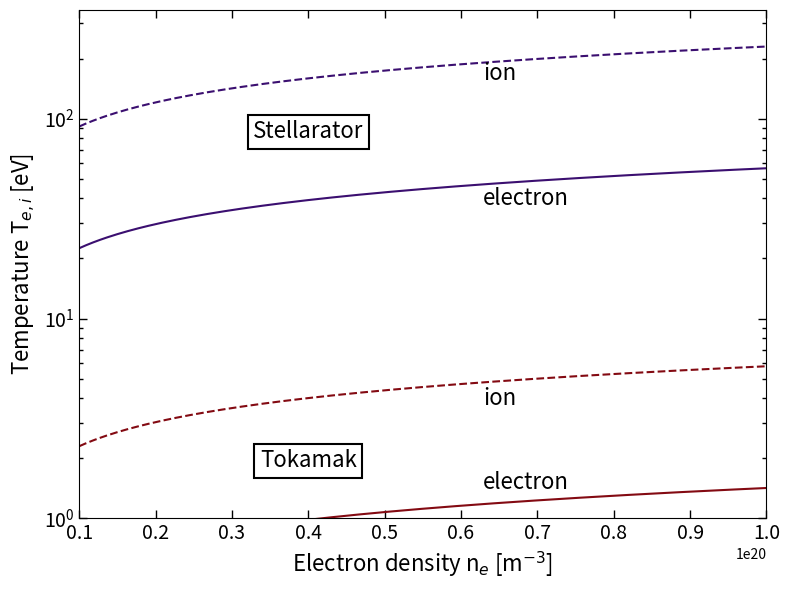

The matplotlib source for this figure: (Note: this script raises an exception after producing the figure.)
import numpy as np
import matplotlib.pyplot as plt



#####################################################################################################################
## In this script we are going to plot the curves where q_parallel_conduction = q_perpaendicular_conduction,       ##
## in a magnetic confined device.                                                                                  ##
##                                                                                                                 ##
## Specifically, we are going to plot hte curves: T^(5/2) = x/(koe Θ^2) * n                                        ##
#####################################################################################################################

# Values for the constans
koe = 2000   # electron spritzer conductivity
koi = 60     # ion spritzer conductivity
kB = 1.38e-23
e = 1.6e-19
x = 3
theta_tok = 0.1    # theta pitch for tokamaks
theta_stel = 1e-3  # theta pitch for stellarators

# Define the particle density vector
N = 200  # points
n = np.linspace(1e19,1e20,N)
n_raised = n**(2/5)




# Tokamak ions
c_tok_ions = (x*e/(koi*theta_tok**2))**(2/5)
T_tok_ions = c_tok_ions*n_raised

# Tokamak electrons
c_tok_elec = (x*e/(koe*theta_tok**2))**(2/5)
T_tok_elec = c_tok_elec*n_raised

# Stellarator ions
c_stel_ions = (x*e/(koi*theta_stel**2))**(2/5)
T_stel_ions = c_stel_ions*n_raised

# Stellarator electrons
c_stel_elec = (x*e/(koe*theta_stel**2))**(2/5)
T_stel_elec = c_stel_elec*n_raised

fig, ax = plt.subplots(figsize=(8, 6))

ax.plot(n, T_tok_ions, color="#830a12", linestyle='dashed')
ax.plot(n, T_tok_elec, color="#830a12", linestyle='solid')
ax.plot(n, T_stel_ions, color="#3b0f70", linestyle='dashed')
ax.plot(n, T_stel_elec, color="#3b0f70", linestyle='solid')

ax.set_xlabel(r'Electron density n$_e$ [m$^{-3}$]',fontsize=16)
ax.set_ylabel(r'Temperature T$_{e,i}$ [eV]',fontsize=16)
ax.set_yscale('log')
ax.set_xlim(n[0],n[-1])
ax.set_ylim(1e0,3.5e2)

x_mid = np.mean(n)
x_lbl = n[int(N / 1.7)]

ax.text(4.0e19, 1.8, 'Tokamak', fontsize=16, bbox=dict(facecolor='white', linewidth=1.5, pad=4), ha='center')
ax.text(4.0e19, 80.0, 'Stellarator', fontsize=16, bbox=dict(facecolor='white', linewidth=1.5, pad=4), ha='center')

ax.text(x_lbl, 1.4, 'electron', fontsize=16)
ax.text(x_lbl, 3.7, 'ion', fontsize=16)
ax.text(x_lbl, 37.0, 'electron', fontsize=16)
ax.text(x_lbl, 156.0, 'ion', fontsize=16)

ax.grid(False)
ax.tick_params(axis='both', which='major', direction='in', length=6, width=1, top=True, right=True,labelsize=14)
ax.tick_params(axis='both', which='minor', direction='in', length=3, width=1, top=True, right=True,labelsize=14)

plt.tight_layout()

# Save the plot
fig.savefig('Thesis_Figures/Conv_Cond_Plot.svg', format='svg', bbox_inches='tight')

plt.show()
